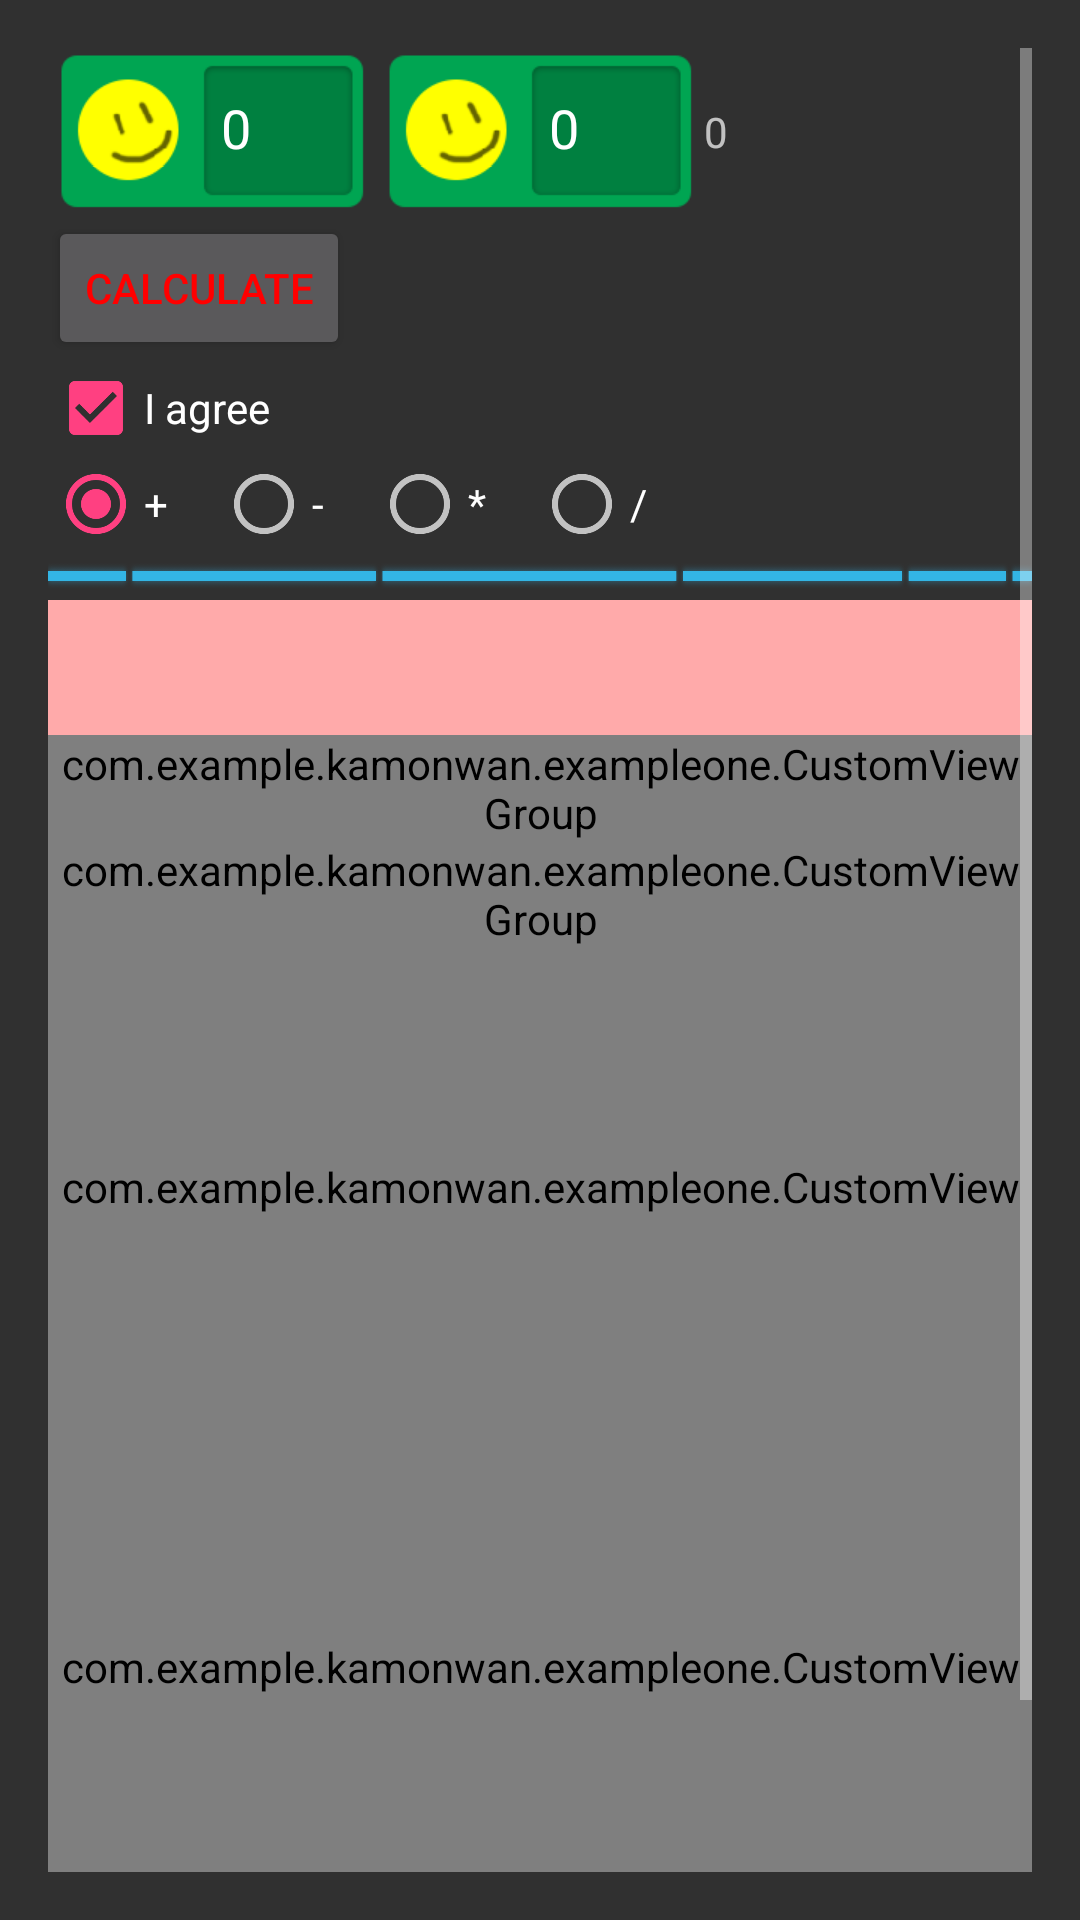

Produce the Android XML layout that renders to this screen, including the resource entries it uses.
<!-- AndroidManifest.xml: application theme AppTheme -->
<!-- res/layout/activity_main.xml -->
<?xml version="1.0" encoding="utf-8"?>
<LinearLayout xmlns:android="http://schemas.android.com/apk/res/android"
    xmlns:app="http://schemas.android.com/apk/res-auto"
    xmlns:tools="http://schemas.android.com/tools"
    android:id="@+id/activity_main"
    android:layout_width="match_parent"
    android:layout_height="match_parent"
    android:orientation="vertical"
    android:paddingBottom="@dimen/activity_vertical_margin"
    android:paddingLeft="@dimen/activity_horizontal_margin"
    android:paddingRight="@dimen/activity_horizontal_margin"
    android:paddingTop="@dimen/activity_vertical_margin"
    tools:context="com.example.kamonwan.exampleone.MainActivity">

    <ScrollView
        android:layout_width="match_parent"
        android:layout_height="match_parent"
        android:fillViewport="true">


        <LinearLayout
            android:layout_width="match_parent"
            android:layout_height="match_parent"
            android:orientation="vertical">


            <TextView
                android:id="@+id/tvHello"
                android:layout_width="wrap_content"
                android:layout_height="wrap_content"
                android:text="Hello World!"
                android:visibility="gone" />

            <EditText
                android:layout_width="match_parent"
                android:layout_height="wrap_content"
                android:inputType="text"
                android:visibility="gone" />

            <EditText
                android:id="@+id/editTextHello"
                android:layout_width="match_parent"
                android:layout_height="wrap_content"
                android:inputType="number"
                android:visibility="gone" />

            <Button
                android:id="@+id/btnCoppy"
                android:layout_width="wrap_content"
                android:layout_height="wrap_content"
                android:text="Coppy"
                android:visibility="gone" />

            

            <LinearLayout
                android:layout_width="match_parent"
                android:layout_height="wrap_content"
                android:orientation="horizontal">

                <EditText
                    android:id="@+id/editText1"
                    android:layout_width="0dp"
                    android:layout_height="wrap_content"
                    android:layout_gravity="center"
                    android:layout_weight="1"
                    android:background="@drawable/ninepatch_lab"
                    android:inputType="number"
                    android:text="0" />

                <EditText
                    android:id="@+id/editText2"
                    android:layout_width="0dp"
                    android:layout_height="wrap_content"
                    android:layout_gravity="center"
                    android:layout_weight="1"
                    android:background="@drawable/ninepatch_lab"
                    android:inputType="number"
                    android:text="0" />

                <TextView
                    android:id="@+id/tvResults"
                    android:layout_width="0dp"
                    android:layout_height="wrap_content"
                    android:layout_gravity="center"
                    android:layout_weight="1"
                    android:text="0" />
            </LinearLayout>

            <Button
                android:id="@+id/btnCalculate"
                android:layout_width="wrap_content"
                android:layout_height="wrap_content"
                android:text="@string/calculate"
                android:textColor="@color/colorButton" />

            <CheckBox
                android:layout_width="wrap_content"
                android:layout_height="wrap_content"
                android:checked="true"
                android:text="I agree" />

            <RadioGroup
                android:id="@+id/rgOperator"
                android:layout_width="wrap_content"
                android:layout_height="wrap_content"
                android:checkedButton="@+id/rdPlus"
                android:orientation="horizontal">

                <RadioButton
                    android:id="@+id/rdPlus"
                    android:layout_width="wrap_content"
                    android:layout_height="wrap_content"
                    android:text="+" />

                <RadioButton
                    android:id="@+id/rdMinus"
                    android:layout_width="wrap_content"
                    android:layout_height="wrap_content"
                    android:layout_marginLeft="@dimen/redio_button_margin_left"
                    android:text="-" />

                <RadioButton
                    android:id="@+id/rdMultiply"
                    android:layout_width="wrap_content"
                    android:layout_height="wrap_content"
                    android:layout_marginLeft="@dimen/redio_button_margin_left"
                    android:text="*" />

                <RadioButton
                    android:id="@+id/rdDivide"
                    android:layout_width="wrap_content"
                    android:layout_height="wrap_content"
                    android:layout_marginLeft="@dimen/redio_button_margin_left"
                    android:text="/" />
            </RadioGroup>

            // set progress in java

            <ProgressBar
                style="@style/ProgressBarStyle"
                android:layout_width="match_parent"
                android:layout_height="wrap_content"
                android:indeterminate="true" />

            <include layout="@layout/simple_bar" />

            <com.example.kamonwan.exampleone.CustomViewGroup
                android:id="@+id/ViewGroup1"
                android:layout_width="match_parent"
                android:layout_height="wrap_content">

            </com.example.kamonwan.exampleone.CustomViewGroup>

            <com.example.kamonwan.exampleone.CustomViewGroup
                android:id="@+id/ViewGroup2"
                android:layout_width="match_parent"
                android:layout_height="wrap_content">

            </com.example.kamonwan.exampleone.CustomViewGroup>

            <com.example.kamonwan.exampleone.CustomView
                android:layout_width="match_parent"
                android:layout_height="160dp" />

            <com.example.kamonwan.exampleone.CustomView
                android:layout_width="match_parent"
                android:layout_height="160dp"
                app:isBlue="true" />

            <View
                android:layout_width="match_parent"
                android:layout_height="0dp"
                android:layout_weight="1"
                android:background="#000000" />

            <LinearLayout
                android:layout_width="match_parent"
                android:layout_height="wrap_content"
                android:orientation="horizontal">

                <com.inthecheesefactory.thecheeselibrary.widget.AdjustableImageButton
                    android:layout_width="0dp"
                    android:layout_height="wrap_content"
                    android:layout_weight="1"
                    android:adjustViewBounds="true"
                    android:background="@drawable/selector_btn_default"
                    android:scaleType="fitXY"
                    android:src="@drawable/ic_launcher" />

                <com.inthecheesefactory.thecheeselibrary.widget.AdjustableImageButton
                    android:layout_width="0dp"
                    android:layout_height="wrap_content"
                    android:layout_weight="1"
                    android:adjustViewBounds="true"
                    android:scaleType="fitXY"
                    android:src="@drawable/ic_launcher" />
            </LinearLayout>
        </LinearLayout>
    </ScrollView>
</LinearLayout>
<!-- res/layout/simple_bar.xml (included above) -->
<?xml version="1.0" encoding="utf-8"?>
<View xmlns:android="http://schemas.android.com/apk/res/android"
    xmlns:tools="http://schemas.android.com/tools"
    android:background="#ffaaaa"
    android:layout_width="match_parent"
    android:layout_height="45dp"
    tools:showIn="@layout/activity_main" />
<!-- resources referenced by this layout -->
<resources>
  <color name="colorButton">#ff0000</color>
  <dimen name="activity_horizontal_margin">16dp</dimen>
  <dimen name="activity_vertical_margin">16dp</dimen>
  <dimen name="redio_button_margin_left">16dp</dimen>
  <!-- drawable selector_btn_default (drawable) -->
  <?xml version="1.0" encoding="utf-8"?>
  <selector xmlns:android="http://schemas.android.com/apk/res/android">
  
      <item android:drawable="@drawable/btn_default_pressed" android:state_pressed="true" />
      <item android:drawable="@drawable/btn_default_selected" android:state_selected="true" />
      <item android:drawable="@drawable/btn_default_selected" android:state_selected="true" />
      <item android:drawable="@drawable/btn_default_normal" ></item>
  </selector>
  <string name="calculate">Calculate</string>
  <style name="ProgressBarStyle" parent="@android:style/Widget.Holo.ProgressBar.Horizontal">
  
      </style>
  <style name="AppTheme" parent="Theme.AppCompat.NoActionBar">
          
        <item name="colorPrimary">@color/colorPrimary</item>
          <item name="colorPrimaryDark">@color/colorPrimaryDark</item>
          <item name="colorAccent">@color/colorAccent</item>
  
      </style>
  <color name="colorPrimary">#3F51B5</color>
  <color name="colorPrimaryDark">#303F9F</color>
  <color name="colorAccent">#FF4081</color>
</resources>
